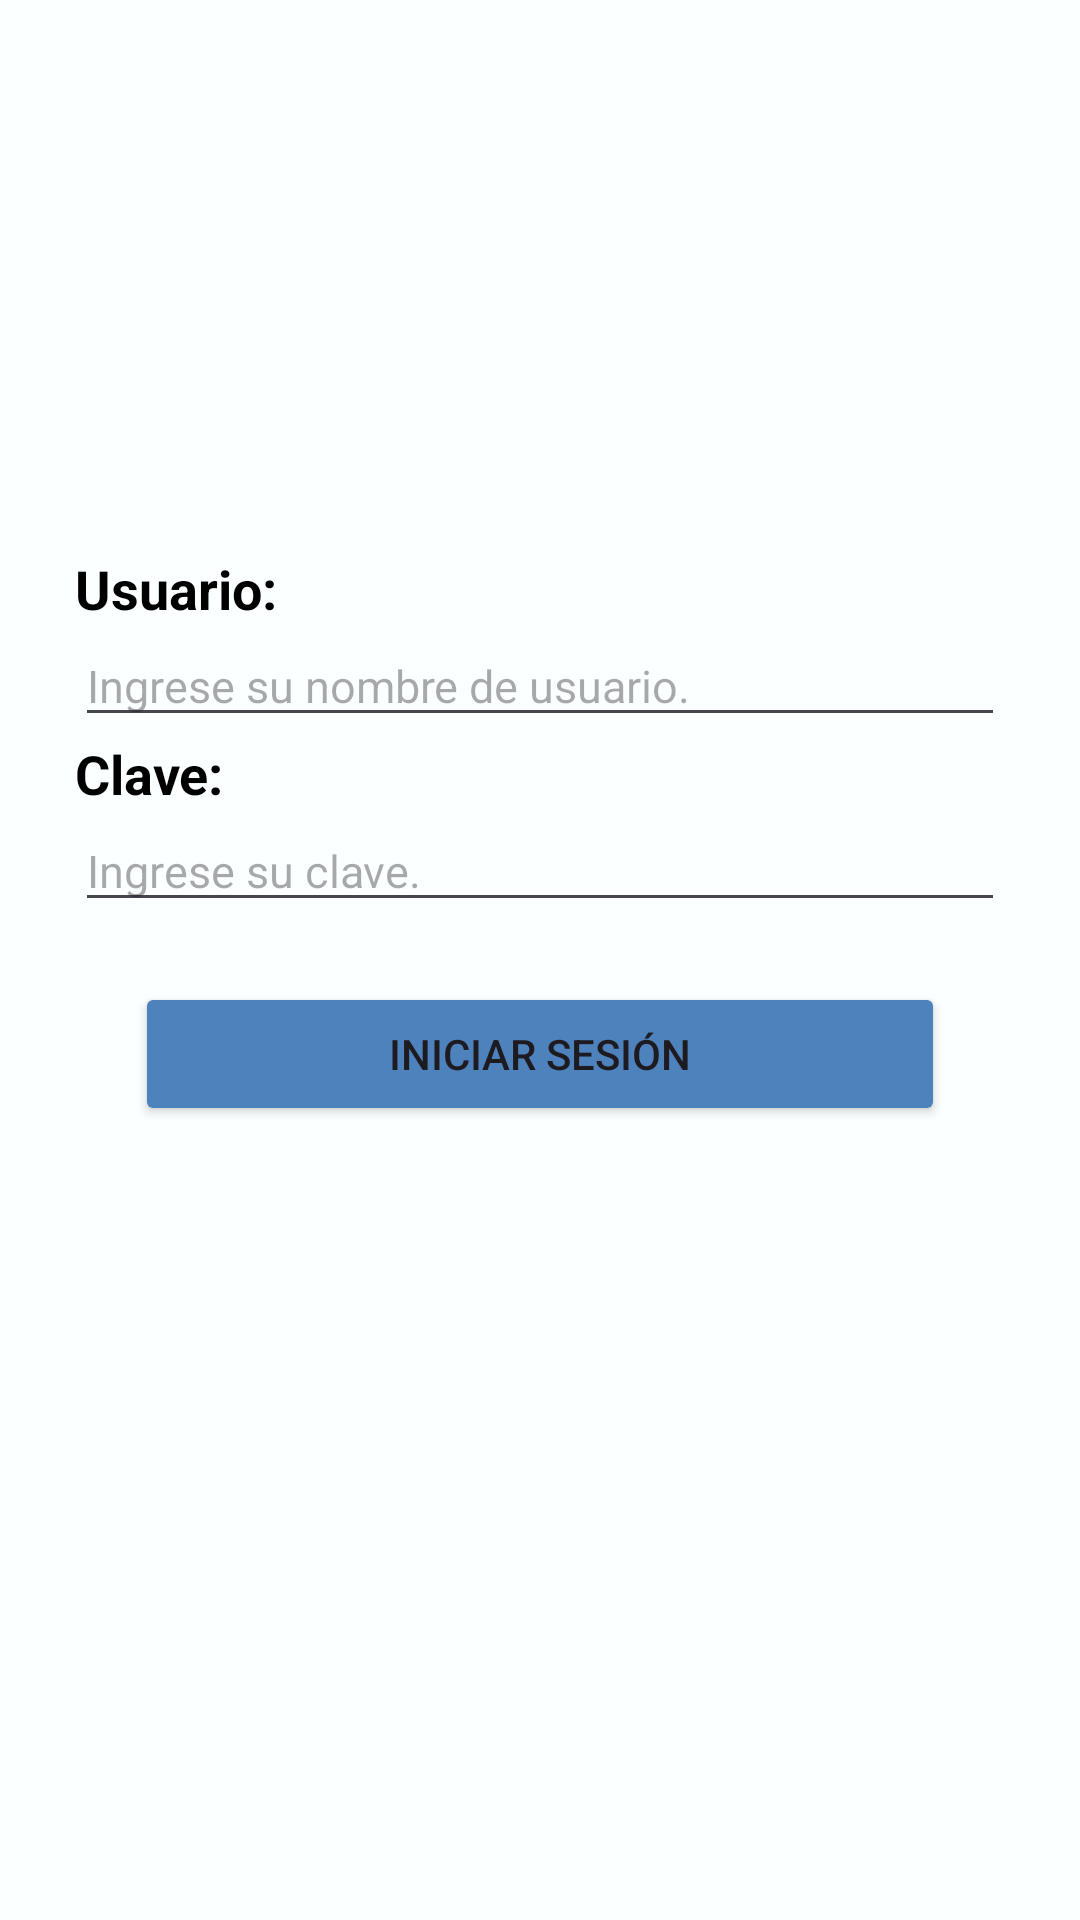

Write the Android layout XML for this screen, with the resource values it uses.
<!-- AndroidManifest.xml: application theme Theme.Cinema -->
<!-- res/layout/activity_iniciar_sesion.xml -->
<?xml version="1.0" encoding="utf-8"?>
<androidx.constraintlayout.widget.ConstraintLayout xmlns:android="http://schemas.android.com/apk/res/android"
    xmlns:app="http://schemas.android.com/apk/res-auto"
    xmlns:tools="http://schemas.android.com/tools"
    android:id="@+id/TvFuncion"
    android:layout_width="match_parent"
    android:layout_height="match_parent"
    tools:context=".IniciarSesionActivity">

    <LinearLayout
        android:id="@+id/idCont"
        android:layout_width="match_parent"
        android:layout_height="match_parent"
        android:orientation="vertical"
        android:background="@color/off_white"
        android:padding="25dp"
        tools:layout_editor_absoluteX="1dp"
        tools:layout_editor_absoluteY="1dp">

        <ImageView
            android:id="@+id/idButacas"
            android:layout_width="wrap_content"
            android:layout_height="119dp"
            android:layout_margin="20sp"
            app:layout_constraintBottom_toBottomOf="parent"
            app:layout_constraintEnd_toEndOf="parent"
            app:layout_constraintStart_toStartOf="parent"
            app:layout_constraintTop_toTopOf="parent"
            app:srcCompat="@drawable/butacas" />

        <TextView
            android:id="@+id/idUser"
            android:layout_width="match_parent"
            android:layout_height="wrap_content"
            android:text="@string/idUser"
            android:textSize="18sp"
            android:textStyle="bold"
            android:textColor="@color/black"
            app:layout_constraintEnd_toEndOf="parent"
            app:layout_constraintStart_toStartOf="parent" />

        <EditText
            android:id="@+id/idUserName"
            android:layout_width="match_parent"
            android:layout_height="wrap_content"
            android:ems="10"
            android:inputType="text"
            android:hint="@string/idUserN"
            android:textColor="@color/black"
            android:textSize="15sp" />

        <TextView
            android:id="@+id/idClave"
            android:layout_width="match_parent"
            android:layout_height="wrap_content"
            android:text="@string/idPassword"
            android:textSize="18sp"
            android:textColor="@color/black"
            android:textStyle="bold"/>

        <EditText
            android:id="@+id/idUserClave"
            android:layout_width="match_parent"
            android:layout_height="wrap_content"
            android:ems="10"
            android:hint="@string/idPasswordIn"
            android:textColor="@color/black"
            android:textSize="15sp"
            android:inputType="textPassword"/>

        <Button
            android:id="@+id/idLog"
            android:layout_width="match_parent"
            android:layout_height="wrap_content"
            android:layout_margin="20sp"
            android:backgroundTint="@color/medium_blue"
            android:text="@string/idLogin" />
    </LinearLayout>
</androidx.constraintlayout.widget.ConstraintLayout>
<!-- resources referenced by this layout -->
<resources>
  <color name="black">#FF000000</color>
  <color name="medium_blue">#4d82bc</color>
  <color name="off_white">#fcffff</color>
  <string name="idLogin">Iniciar sesión</string>
  <string name="idPassword">Clave: </string>
  <string name="idPasswordIn">Ingrese su clave.</string>
  <string name="idUser">Usuario: </string>
  <string name="idUserN">Ingrese su nombre de usuario.</string>
  <style name="Theme.Cinema" parent="Base.Theme.Cinema">
          
      </style>
  <style name="Base.Theme.Cinema" parent="Theme.Material3.DayNight.NoActionBar">
          
          <item name="android:statusBarColor">@color/off_white</item>
      </style>
</resources>
